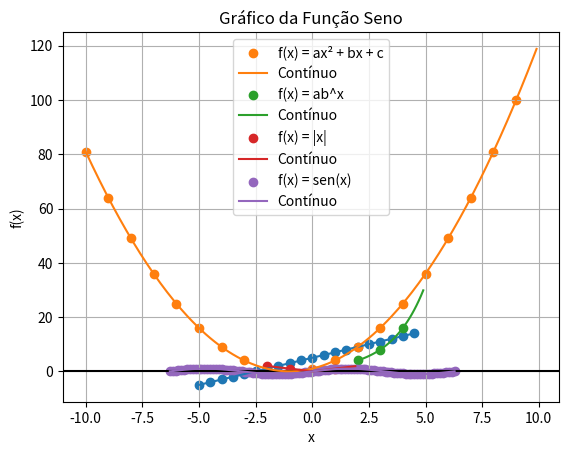

This chart was generated by the following Python code:
import matplotlib.pyplot as plt
import numpy as np

def funcao1oGrau(a,b,x):
    return (a*x + b)

vetorX = np.arange(-5,5,0.5) #1 to 0.5

#A função retorna um array NumPy que contém a sequência de números dentro do intervalo especificado, com o espaçamento determinado pelo valor do parâmetro step.
print(vetorX) #[-5 -4 -3 -2 -1  0  1  2  3  4] 

# Calcula os valores de y usando a função de primeiro grau
vetorY = funcao1oGrau(2, 5, vetorX)
print("Valores de y:", vetorY)

# Plotando o gráfico da função com uma reta
plt.plot(vetorX, vetorY)
#aqui estamos plotando ponto a ponto do vetor x com o respectivo y
plt.scatter(vetorX, vetorY)
plt.xlabel('x')
plt.ylabel('y')
plt.axhline(y=0, color='k')
plt.title('Gráfico da Função de Primeiro Grau')
#aqui criamos uma grid para a tabela
plt.grid(True)
#aqui chamamos a função para mostrar a janela
plt.show() 

# a) O que podemos observar? Criamos o gráfico da função
# b) Altere o valor utilizado no terceiro parâmetro da função arange na criação do vetorX para 0.5
# c) Encontre um valor para esse mesmo parâmetro em que a função fique “contínua”. 0.1
# d) Mude a função scatter para a função plot. O que podemos notar? Gerou uma reta

# a. Função do 2º grau: f(x) = ax² + bx + c
# Definir os parâmetros a, b e c
a = 1
b = 2
c = 1

# Gerar valores de x
x = np.arange(-10, 10, 1)

# Calcular os valores de y
y = a * x**2 + b * x + c

# Plotar gráfico discreto
plt.scatter(x, y, label='f(x) = ax² + bx + c')

# Plotar gráfico contínuo
x_cont = np.arange(-10, 10, 0.1)
y_cont = a * x_cont**2 + b * x_cont + c
plt.plot(x_cont, y_cont, label='Contínuo')

plt.legend()
plt.title('Gráfico da Função do 2º Grau')
plt.xlabel('x')
plt.ylabel('f(x)')
plt.grid(True)
plt.show()

# b. Função exponencial: f(x) = ab^x

# Definir os parâmetros a e b
a = 1
b = 2

# Gerar valores de x
x = np.arange(2, 5, 1)

# Calcular os valores de y
y = a * b**x

# Plotar gráfico discreto
plt.scatter(x, y, label='f(x) = ab^x')

# Plotar gráfico contínuo
x_cont = np.arange(2, 5, 0.1)
y_cont = a * b**x_cont
plt.plot(x_cont, y_cont, label='Contínuo')

plt.legend()
plt.title('Gráfico da Função Exponencial')
plt.xlabel('x')
plt.ylabel('f(x)')
plt.grid(True)
plt.show()

# c. Função modular: f(x) = |x|

# Gerar valores de x
x = np.arange(-2, 2, 1)

# Calcular os valores de y
y = np.abs(x)

# Plotar gráfico discreto
plt.scatter(x, y, label='f(x) = |x|')

# Plotar gráfico contínuo
x_cont = np.arange(-2, 2, 0.1)
y_cont = np.abs(x_cont)
plt.plot(x_cont, y_cont, label='Contínuo')

plt.legend()
plt.title('Gráfico da Função Modular')
plt.xlabel('x')
plt.ylabel('f(x)')
plt.grid(True)
plt.show()

# d. Função seno: f(x) = sen(x)

# Gerar valores de x
x = np.linspace(-2*np.pi, 2*np.pi, 100)

# Calcular os valores de y
y = np.sin(x)

# Plotar gráfico discreto
plt.scatter(x, y, label='f(x) = sen(x)')

# Plotar gráfico contínuo
x_cont = np.linspace(-2*np.pi, 2*np.pi, 1000)
y_cont = np.sin(x_cont)
plt.plot(x_cont, y_cont, label='Contínuo')

plt.legend()
plt.title('Gráfico da Função Seno')
plt.xlabel('x')
plt.ylabel('f(x)')
plt.grid(True)
plt.show()